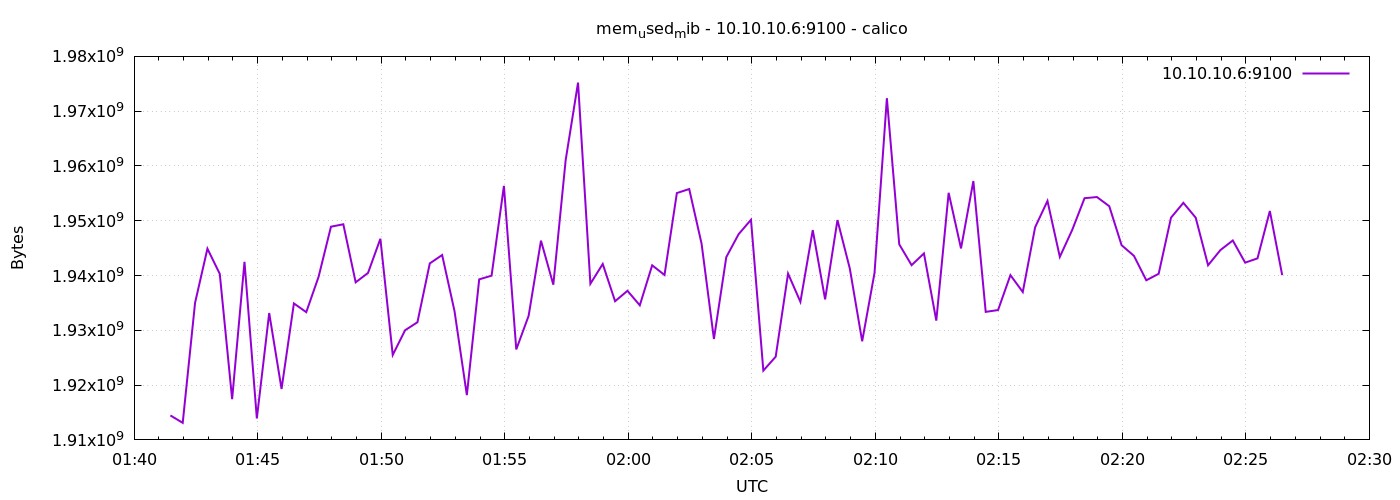

The data file committed next to this chart (first rows):
1778550088	1914462208
1778550118	1913110528
1778550148	1935024128
1778550178	1944903680
1778550208	1940299776
1778550238	1917431808
1778550268	1942507520
1778550298	1913913344
1778550328	1933156352
1778550358	1919295488
1778550388	1934909440
1778550418	1933316096
1778550448	1939783680
1778550478	1948913664
1778550508	1949356032
1778550538	1938759680
1778550568	1940475904
1778550598	1946710016
1778550628	1925505024
1778550658	1930018816
1778550688	1931476992
1778550718	1942212608
1778550748	1943744512
1778550778	1933520896
1778550808	1918173184
1778550838	1939304448
1778550868	1939972096
1778550898	1956360192
1778550928	1926512640
1778550958	1932644352
1778550988	1946361856
1778551018	1938329600
1778551048	1961091072
1778551078	1975214080
1778551108	1938501632
1778551138	1942110208
1778551168	1935310848
1778551198	1937215488
1778551228	1934565376
1778551258	1941864448
1778551288	1940103168
1778551318	1955057664
1778551348	1955786752
1778551378	1945817088
1778551408	1928417280
1778551438	1943359488
1778551468	1947553792
1778551498	1950179328
1778551528	1922650112
1778551558	1925185536
1778551588	1940353024
1778551618	1935204352
1778551648	1948291072
1778551678	1935646720
1778551708	1950121984
1778551738	1941270528
1778551768	1928003584
1778551798	1940484096
1778551828	1972371456
1778551858	1945702400
1778551888	1941893120
... 30 more rows
